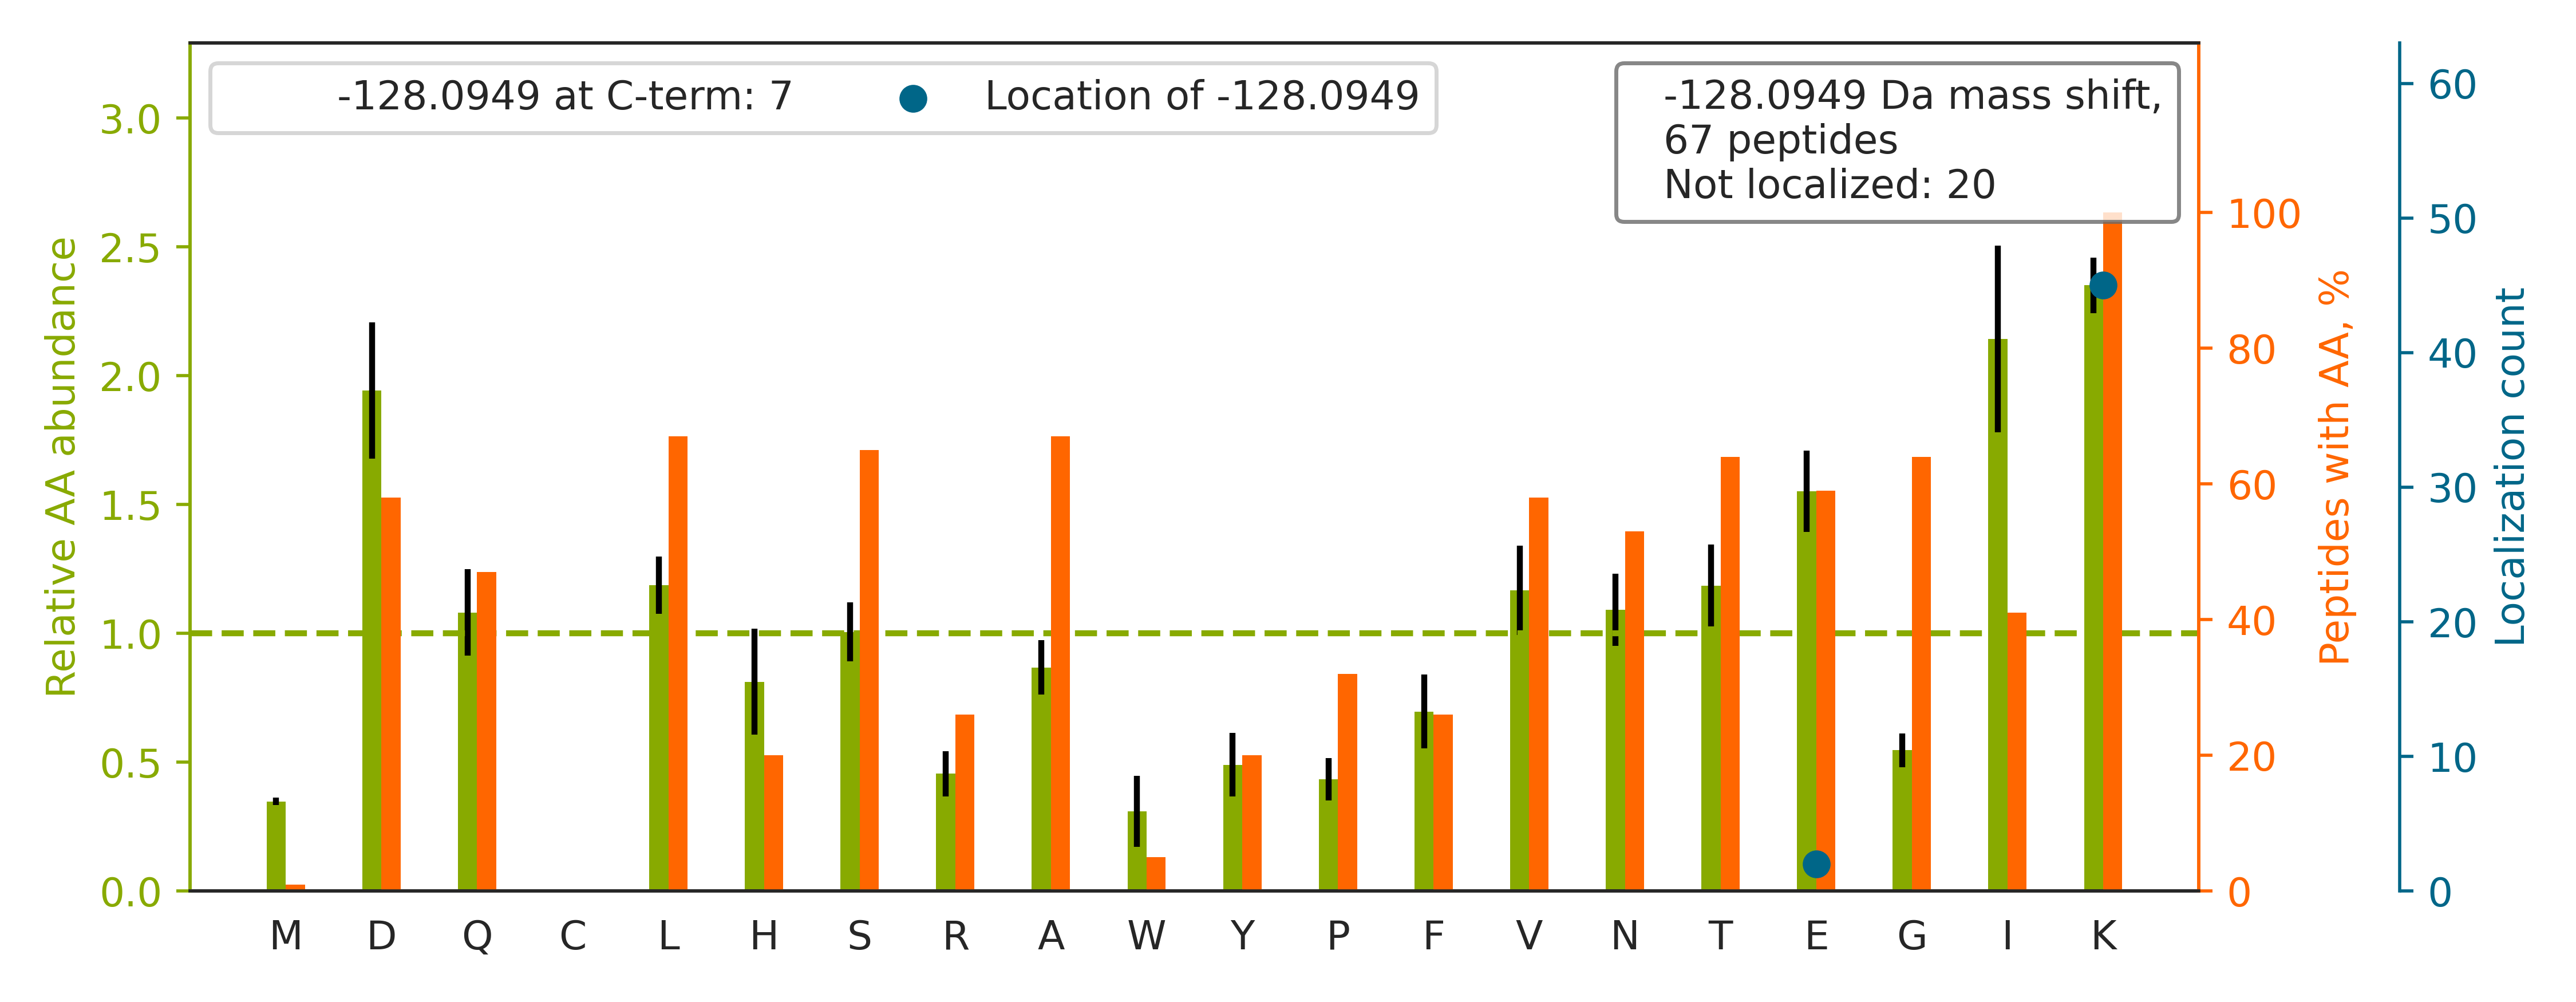

Data behind this chart, as committed beside it:
top isoform	localization score	spectrum
K.ANLEKAQAELVGTADEATR.A		02330a_GA2_3990_09_PTM_TrainKit_Kmod_Dim…
R.SSGPGGQNVNKVNSK[-128].A	1.0	02330a_GA2_3990_09_PTM_TrainKit_Kmod_Dim…
R.GTITVSAQE[-128]LKDNR.V	0.7117	02330a_GA2_3990_09_PTM_TrainKit_Kmod_Dim…
K.TFGK[-128]AAGPSLSHTSGGTQSK.V	1	02330a_GA2_3990_09_PTM_TrainKit_Kmod_Dim…
K.DLSTVEALQNLK[-128]NLK.S	0.9412	02330a_GA2_3990_09_PTM_TrainKit_Kmod_Dim…
K.SDSGK[-128]PYYYNSQTK.E	1	02330a_GA2_3990_09_PTM_TrainKit_Kmod_Dim…
R.DASTLQSQK[-128]AEGTGDAK.-	0.9921	02330a_GA2_3990_09_PTM_TrainKit_Kmod_Dim…
K.ANEKTESSSAQQVAVSR.L		02330a_GA2_3990_09_PTM_TrainKit_Kmod_Dim…
K.SGK[-128]FTQQDIDEAK.L	1	02330a_GA2_3990_09_PTM_TrainKit_Kmod_Dim…
K.TQAYQDQK[-128]PGTSGLR.K	0.9891	02330a_GA2_3990_09_PTM_TrainKit_Kmod_Dim…
K.VLDSGAPIKIPVGPE[-128]TLGR.I	0.9998	02330a_GA2_3990_09_PTM_TrainKit_Kmod_Dim…
K.SPSDSGYSYETIGK[-128]TTK.T	0.462	02330a_GA2_3990_09_PTM_TrainKit_Kmod_Dim…
K.TPGQNAQK[-128]WIPAR.S	0.9902	02330a_GA2_3990_09_PTM_TrainKit_Kmod_Dim…
K.VPTTEKPTVTVNFR.K		02330a_GA2_3990_09_PTM_TrainKit_Kmod_Dim…
K.GTISAPGK[-128]VVTAAAQAK.Q	1	02330a_GA2_3990_09_PTM_TrainKit_Kmod_Dim…
K.VGIDTPDIDIHGPEGK[-128].L	0.8656	02330a_GA2_3990_09_PTM_TrainKit_Kmod_Dim…
K.IVSGKDYNVTANSK.L		02330a_GA2_3990_09_PTM_TrainKit_Kmod_Dim…
K.DDSFLGK[-128]LGGTLAR.R	1	02330a_GA2_3990_09_PTM_TrainKit_Kmod_Dim…
K.IFVGGIKEDTEEHHLR.D		02330a_GA2_3990_09_PTM_TrainKit_Kmod_Dim…
K.DAEAAEATAEGALKAEK.K		02330a_GA2_3990_09_PTM_TrainKit_Kmod_Dim…
R.TVSK[-128]VDDFLANEAK.G	0.9307	02330a_GA2_3990_09_PTM_TrainKit_Kmod_Dim…
R.ATVASSTQK[-128]FQDLGVK.N	0.9961	02330a_GA2_3990_09_PTM_TrainKit_Kmod_Dim…
R.LQEKVESAQSEQK.N		02330a_GA2_3990_09_PTM_TrainKit_Kmod_Dim…
K.DESFLGK[-128]LGGTLAR.K	1	02330a_GA2_3990_09_PTM_TrainKit_Kmod_Dim…
K.ASNAAVK[-128]LAESK.V	0.9986	02330a_GA2_3990_09_PTM_TrainKit_Kmod_Dim…
K.DFDTALK[-128]HYDK.A	0.9918	02330a_GA2_3990_09_PTM_TrainKit_Kmod_Dim…
K.VGLQVVAVK[-128]APGFGDNR.K	0.9999	02330a_GA2_3990_09_PTM_TrainKit_Kmod_Dim…
R.DLGK[-128]FQVATDALK.S	0.9864	02330a_GA2_3990_09_PTM_TrainKit_Kmod_Dim…
R.LLLPGELAK[-128]HAVSEGTK.A	0.9995	02330a_GA2_3990_09_PTM_TrainKit_Kmod_Dim…
K.AGQK[-128]LIDVNHYAK.D	0.9994	02330a_GA2_3990_09_PTM_TrainKit_Kmod_Dim…
K.SNEEGSEEKGPEVR.E		02330a_GA2_3990_09_PTM_TrainKit_Kmod_Dim…
K.AGPNASIISLK[-128]SDK.K	0.9238	02330a_GA2_3990_09_PTM_TrainKit_Kmod_Dim…
R.ALASIDSK[-128]LNQAK.G	0.9375	02330a_GA2_3990_09_PTM_TrainKit_Kmod_Dim…
R.TLQK[-128]QSVVYGGK.S	1	02330a_GA2_3990_09_PTM_TrainKit_Kmod_Dim…
R.LEEVTGK[-128]LQVAR.N	1	02330a_GA2_3990_09_PTM_TrainKit_Kmod_Dim…
K.TEVLSPNSK[-128]VESK.C	0.9295	02330a_GA2_3990_09_PTM_TrainKit_Kmod_Dim…
R.AAINQK[-128]LIETGER.E	0.9893	02330a_GA2_3990_09_PTM_TrainKit_Kmod_Dim…
K.LTSLNVK[-128]YNNDK.S	0.9999	02330a_GA2_3990_09_PTM_TrainKit_Kmod_Dim…
R.GWLK[-128]SNVSDAVAQSTR.I	1.0	02330a_GA2_3990_09_PTM_TrainKit_Kmod_Dim…
K.INNFSADIKDSK.A		02330a_GA2_3990_09_PTM_TrainKit_Kmod_Dim…
K.DSINFLDHINGK[-128].K	0.8438	02330a_GA2_3990_09_PTM_TrainKit_Kmod_Dim…
K.FELGK[-128]LMELHGEGSSSGK.A	0.9991	02330a_GA2_3990_09_PTM_TrainKit_Kmod_Dim…
R.DTGEKLTVAENEAETK.L		02330a_GA2_3990_09_PTM_TrainKit_Kmod_Dim…
K.VGVEVPDVNIEGPEGK.L		02330a_GA2_3990_09_PTM_TrainKit_Kmod_Dim…
R.LTEKELAEAASK.W		02330a_GA2_3990_09_PTM_TrainKit_Kmod_Dim…
K.VNVEAPDVNLEGLGGK[-128].L	0.9993	02330a_GA2_3990_09_PTM_TrainKit_Kmod_Dim…
R.FDDTNPEKEEAK.F		02330a_GA2_3990_09_PTM_TrainKit_Kmod_Dim…
R.SLEEEGAAHSGK[-128].R	1	02330a_GA2_3990_09_PTM_TrainKit_Kmod_Dim…
K.SLK[-128]LNTAEDAK.D	1	02330a_GA2_3990_09_PTM_TrainKit_Kmod_Dim…
R.IGNSYFKEEK.Y		02330a_GA2_3990_09_PTM_TrainKit_Kmod_Dim…
K.LEKTIDDLEEK.L		02330a_GA2_3990_09_PTM_TrainKit_Kmod_Dim…
R.SGDWK[-128]GYTGK.T	0.998	02330a_GA2_3990_09_PTM_TrainKit_Kmod_Dim…
R.LLTWDVKDTLLR.L		02330a_GA2_3990_09_PTM_TrainKit_Kmod_Dim…
K.DIVAAIQHNYK[-128].M	0.9984	02330a_GA2_3990_09_PTM_TrainKit_Kmod_Dim…
K.ITGK[-128]NQVTATK.A	0.9999	02330a_GA2_3990_09_PTM_TrainKit_Kmod_Dim…
K.HAVSEGTK[-128]AVTK.Y	0.859	02330a_GA2_3990_09_PTM_TrainKit_Kmod_Dim…
R.ITLSK[-128]HQNVQLPR.E	0.9997	02330a_GA2_3990_09_PTM_TrainKit_Kmod_Dim…
K.VFSIISSEKELK.N		02330a_GA2_3990_09_PTM_TrainKit_Kmod_Dim…
K.YIEIYVQK[-128]VNPSR.L	0.9995	02330a_GA2_3990_09_PTM_TrainKit_Kmod_Dim…
R.ASEALLK[-128]QLK.Q	0.9914	02330a_GA2_3990_09_PTM_TrainKit_Kmod_Dim…
... 7 more rows
